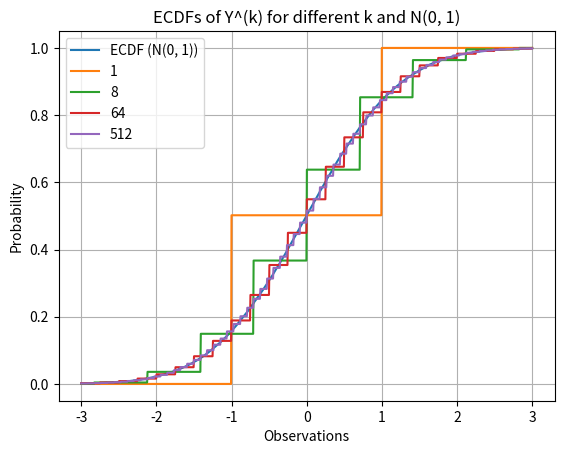

Write the Python code that produced this figure.
import numpy as np
import matplotlib.pyplot as plt

# n chosen based on problem 3.5 in the homework
n = 40000

# Initializing the vector using np.random.normal function
Zs = np.random.normal(0, 1, n)
k_values = [1, 8, 64, 512]

# Defining ecdf function
def ecdf(x, samples): 
    return np.mean(samples <= x)

# Plotting the graph on the appropriate range
x_values = np.linspace(-3, 3, 1000)

# Running the ecdf function on the vector of sampled normal r.vs and plotting the results
ecdf_values = [ecdf(x, Zs) for x in x_values]
plt.plot(x_values, ecdf_values, label='ECDF (N(0, 1))')

# This is part b, here we're calculating the ECDF of the Y_k for different k values
for k in k_values:
    Y_k = np.sum(np.sign(np.random.randn(n, k))*np.sqrt(1./k), axis=1)
    ecdf_Y_k = [ecdf(x, Y_k) for x in x_values]
    plt.plot(x_values, ecdf_Y_k, label=f'{k}')

plt.xlabel('Observations')
plt.ylabel('Probability')
plt.title('ECDFs of Y^(k) for different k and N(0, 1)')
plt.legend()
plt.grid(True)
plt.show()



